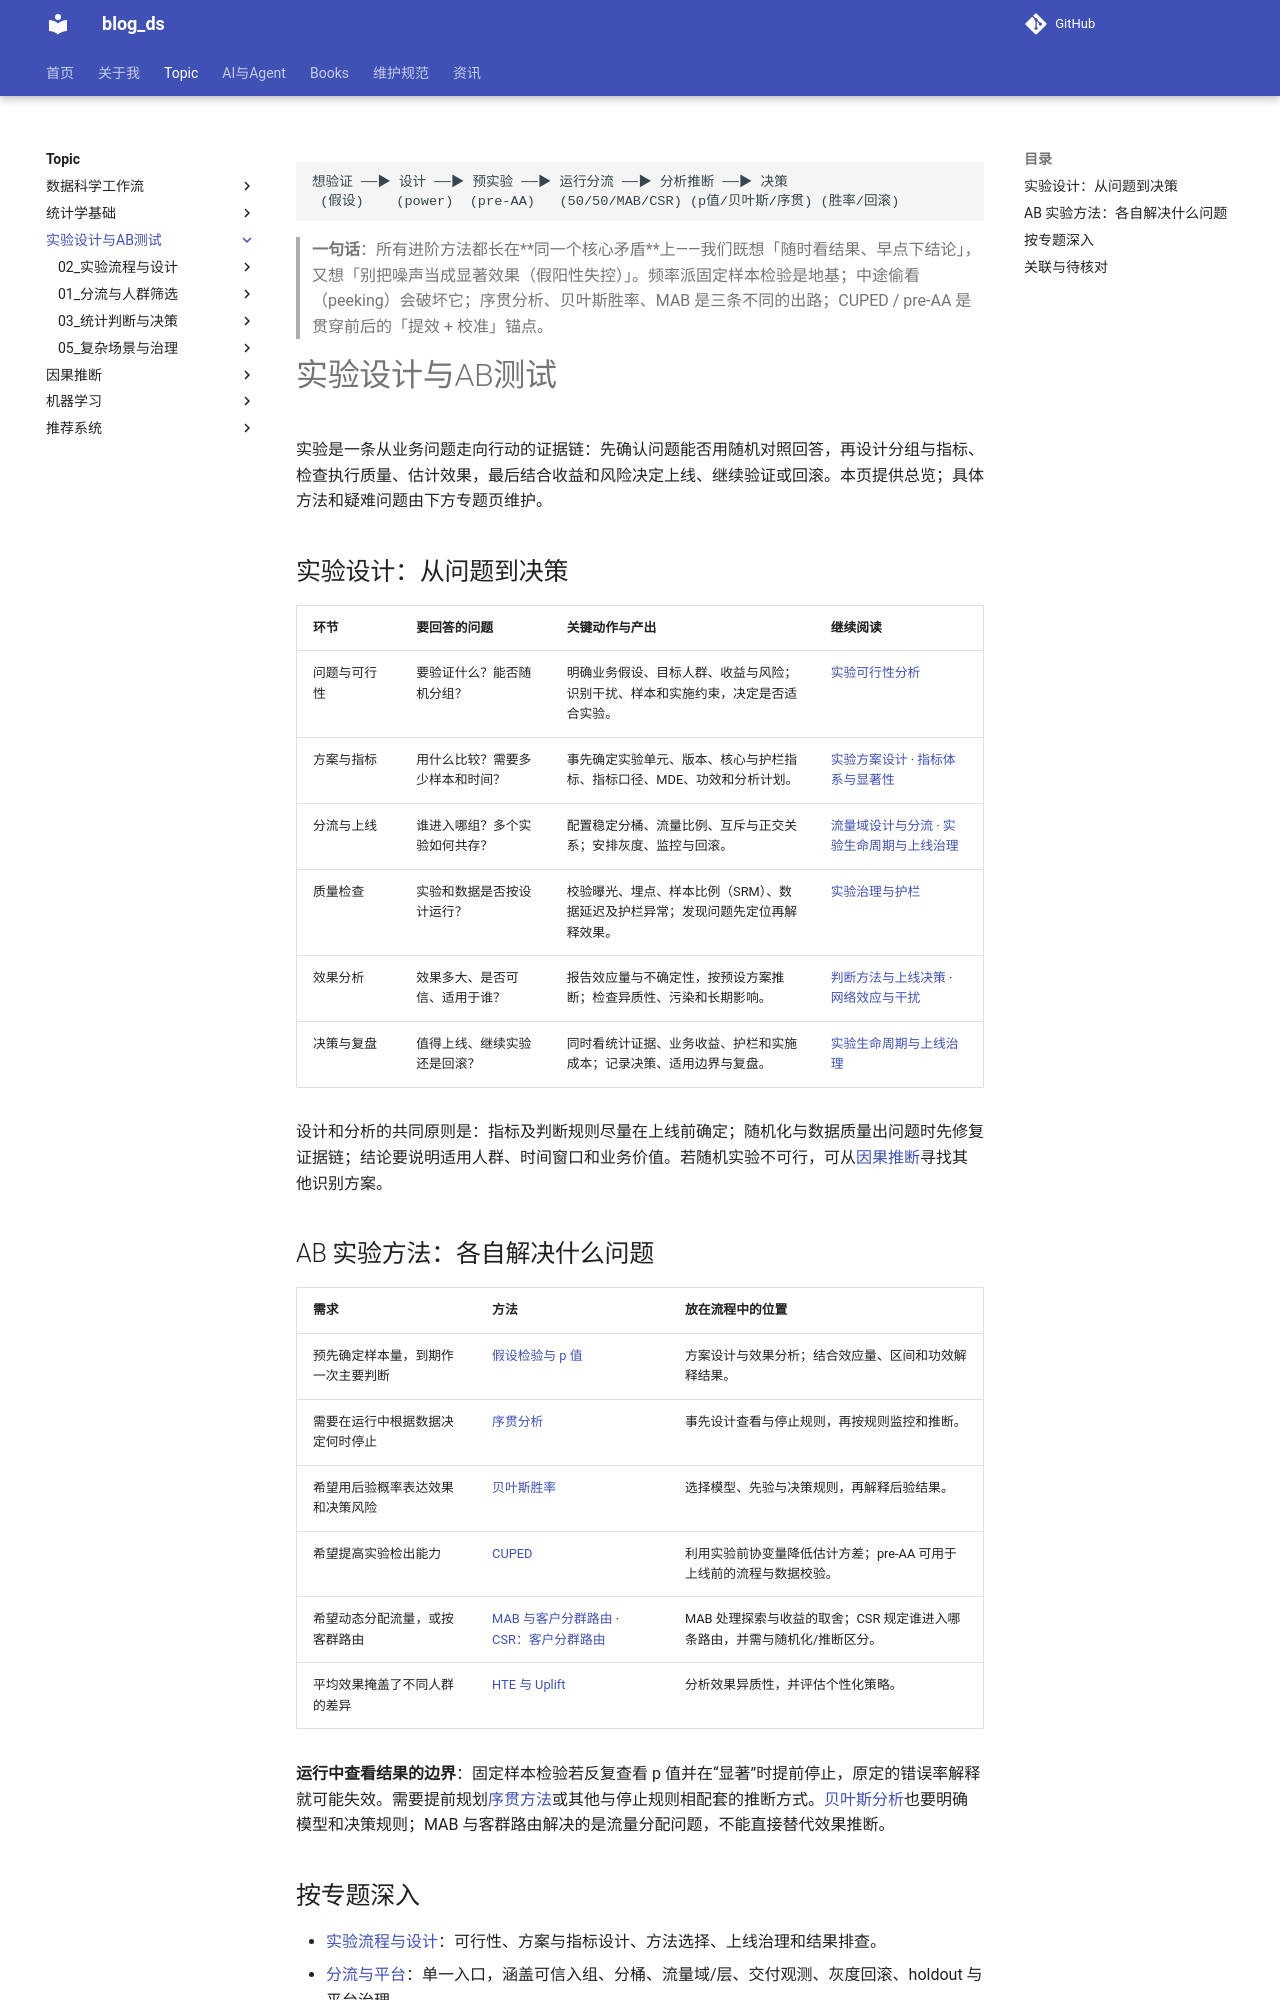

repository: tjzzz/blog_ds · page: topics/实验设计与AB测试/index.html · generator: mkdocs

---
title: "实验设计与AB测试"
created: 2026-10-09
updated: 2026-10-19
tags: [llm-wiki, index]
source: ["Input/rebuild_source_2026-10-09/03_统计/ExperimentDesign/MOC_实验设计顶层设计.md", "Input/rebuild_source_2026-10-09/03_统计/ab实验/MOC_ab实验方法图谱.md"]
merged_from: ["03_统计/ExperimentDesign/MOC_实验设计顶层设计.md", "03_统计/ab实验/MOC_ab实验方法图谱.md"]
wiki_type: topic
review_status: structural
topic: "实验设计与AB测试"
---
```
想验证 ──▶ 设计 ──▶ 预实验 ──▶ 运行分流 ──▶ 分析推断 ──▶ 决策
 (假设)    (power)  (pre-AA)   (50/50/MAB/CSR) (p值/贝叶斯/序贯) (胜率/回滚)
```

> **一句话**：所有进阶方法都长在**同一个核心矛盾**上——我们既想「随时看结果、早点下结论」，又想「别把噪声当成显著效果（假阳性失控）」。频率派固定样本检验是地基；中途偷看（peeking）会破坏它；序贯分析、贝叶斯胜率、MAB 是三条不同的出路；CUPED / pre-AA 是贯穿前后的「提效 + 校准」锚点。


# 实验设计与AB测试

实验是一条从业务问题走向行动的证据链：先确认问题能否用随机对照回答，再设计分组与指标、检查执行质量、估计效果，最后结合收益和风险决定上线、继续验证或回滚。本页提供总览；具体方法和疑难问题由下方专题页维护。

## 实验设计：从问题到决策 {#experiment-design}

| 环节 | 要回答的问题 | 关键动作与产出 | 继续阅读 |
|---|---|---|---|
| 问题与可行性 | 要验证什么？能否随机分组？ | 明确业务假设、目标人群、收益与风险；识别干扰、样本和实施约束，决定是否适合实验。 | [实验可行性分析](实验流程与设计/01_实验可行性分析.md) |
| 方案与指标 | 用什么比较？需要多少样本和时间？ | 事先确定实验单元、版本、核心与护栏指标、指标口径、MDE、功效和分析计划。 | [实验方案设计](实验流程与设计/02_实验方案设计.md) · [指标体系与显著性](实验流程与设计/03_指标体系与显著性.md) |
| 分流与上线 | 谁进入哪组？多个实验如何共存？ | 配置稳定分桶、流量比例、互斥与正交关系；安排灰度、监控与回滚。 | [流量域设计与分流](分流与平台/02_流量域设计与分流.md) · [实验生命周期与上线治理](实验流程与设计/00_实验生命周期与上线治理.md) |
| 质量检查 | 实验和数据是否按设计运行？ | 校验曝光、埋点、样本比例（SRM）、数据延迟及护栏异常；发现问题先定位再解释效果。 | [实验治理与护栏](复杂场景与治理/ab实验__08_实验治理与护栏.md) |
| 效果分析 | 效果多大、是否可信、适用于谁？ | 报告效应量与不确定性，按预设方案推断；检查异质性、污染和长期影响。 | [判断方法与上线决策](统计判断与决策/判断方法与上线决策.md) · [网络效应与干扰](复杂场景与治理/ab实验__07_网络效应与干扰.md) |
| 决策与复盘 | 值得上线、继续实验还是回滚？ | 同时看统计证据、业务收益、护栏和实施成本；记录决策、适用边界与复盘。 | [实验生命周期与上线治理](实验流程与设计/00_实验生命周期与上线治理.md) |

设计和分析的共同原则是：指标及判断规则尽量在上线前确定；随机化与数据质量出问题时先修复证据链；结论要说明适用人群、时间窗口和业务价值。若随机实验不可行，可从[因果推断](../因果推断/index.md)寻找其他识别方案。

## AB 实验方法：各自解决什么问题 {#ab-method-map}

| 需求 | 方法 | 放在流程中的位置 |
|---|---|---|
| 预先确定样本量，到期作一次主要判断 | [假设检验与 p 值](统计判断与决策/假设检验与p值.md) | 方案设计与效果分析；结合效应量、区间和功效解释结果。 |
| 需要在运行中根据数据决定何时停止 | [序贯分析](统计判断与决策/序贯分析.md) | 事先设计查看与停止规则，再按规则监控和推断。 |
| 希望用后验概率表达效果和决策风险 | [贝叶斯胜率](统计判断与决策/贝叶斯胜率.md) | 选择模型、先验与决策规则，再解释后验结果。 |
| 希望提高实验检出能力 | [CUPED](灵敏度与提效/CUPED.md) | 利用实验前协变量降低估计方差；pre-AA 可用于上线前的流程与数据校验。 |
| 希望动态分配流量，或按客群路由 | [MAB 与客户分群路由](分流与平台/ab实验__05_MAB与客户分群路由.md) · [CSR：客户分群路由](分流与平台/CSR-客户分群路由.md) | MAB 处理探索与收益的取舍；CSR 规定谁进入哪条路由，并需与随机化/推断区分。 |
| 平均效果掩盖了不同人群的差异 | [HTE 与 Uplift](统计判断与决策/ab实验__06_HTE与Uplift个性化.md) | 分析效果异质性，并评估个性化策略。 |

**运行中查看结果的边界**：固定样本检验若反复查看 p 值并在“显著”时提前停止，原定的错误率解释就可能失效。需要提前规划[序贯方法](统计判断与决策/序贯分析.md)或其他与停止规则相配套的推断方式。[贝叶斯分析](统计判断与决策/贝叶斯胜率.md)也要明确模型和决策规则；MAB 与客群路由解决的是流量分配问题，不能直接替代效果推断。
